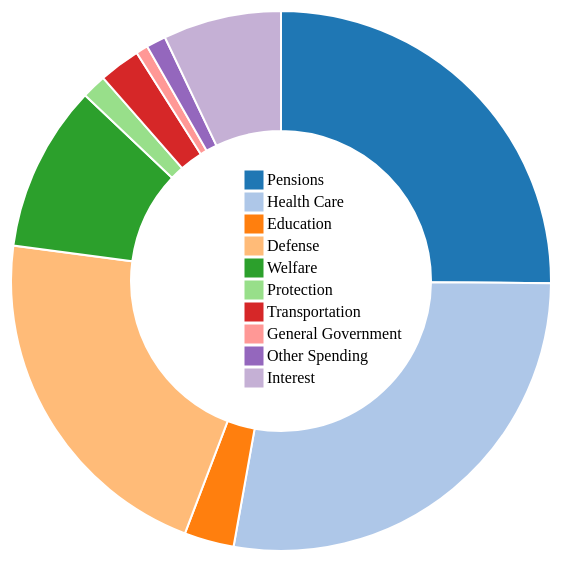
D3 v4 page, settled after 360 driven frames (6 s of simulated time); the page loaded 1 data file(s).


// ── pie.js
var sizeofLegend = 18;
var legendSpacing = 4;

var margin = {top: 20, right: 20, bottom:20, left:20},
    width = 600 - margin.right*2,
    height = 600 - 2*margin.top,
    radius = width/2;

var color = d3.scaleOrdinal( d3.schemeCategory20);
   
// arc and the pie
var arc = d3.arc()
    .outerRadius(radius - 10)
    .innerRadius(150);

var arcOver = d3.arc()
    .outerRadius(radius +100)
    .innerRadius(100+100);

var label = d3.arc()
    .outerRadius(radius - 80)
    .innerRadius(radius - 80);

var pie = d3.pie()
    .sort(null)
    .value(function(d) { return d.spending;});

var svg = d3.select("body")
    .append("svg")
    .attr('width', width)
    .attr('height', height)
    .append('g')
    .attr('transform', 'translate(' + width/2 + ',' + height/2 + ')');

// data 
d3.csv("piedata.csv", function(error, data){
    if(error) throw error;

    data.forEach(function(d){
        d.department = d.department; // change this to the function
        d.spending = +d.spending;
    });

// enter data
var g = svg.selectAll('.arc')
    .data(pie(data))
    .enter()
    .append('g')
    .attr('class','arc');

// update data
var path = g.append('path')
    .attr('d', arc)
    .style('stroke', 'white')
    .style('stroke-width', '2')
    .style('fill', function(d) {
        return color(d.data.department)
    })
    .transition()
    .ease(d3.easeElastic )
    .duration(2000)
    .attrTween('d',animate);

    var legend = svg.selectAll('.legend')
        .data(color.domain())
        .enter()
        .append('g')
        .attr('class', 'legend')
        .attr('transform', function(d, i) {
            var height = sizeofLegend + legendSpacing;
            var offset =  height * color.domain().length / 2;
            var hori = -2 * sizeofLegend;
            var vert = i * height - offset;
            return 'translate(' + hori + ',' + vert + ')';
        });

    legend.append('rect')
        .attr('width', sizeofLegend)
        .attr('height', sizeofLegend)
        .style('fill', color)
        .style('stroke', color)
        .transition()
        .ease(d3.easeElastic)
        .duration(5000);

    legend.append('text')
        .attr('x', sizeofLegend + legendSpacing)
        .attr('y', sizeofLegend - legendSpacing)
        .text(function(d) { return d; });



    g.append('text')
    .transition()
    .ease(d3.easeElastic)
    .duration(5000)
    .attr('transform', function(d) {
        return 'translate(' + label.centroid(d) + ')';
    } )
    .attr('dy', '.40em')
    .style('text-anchor', 'middle')
    .style('fill', 'white')
 //  .text(function(d) {return d.data.spending; })
    ;

g.on('mouseover', function(d, i){
  //  console.log(data[i].spending+ ',' +i);
    var re_count = data[i].spending;
    g.append('text')
    .attr('dy', '1em')
        .attr('x','70px')
        .attr('y','-30px')
    //.style('text-anchor', 'end')
    .style("font-size", 20)
    .attr('class' , 'label')
    .style('fill', function(d,i){
        return 'Black';
    })
    .text('$' +re_count + 'B')
})

.on('mouseout', function(){
    g.select('.label').remove();
});

});
function animate(b){
    b.innerRadius = 0;
    var i = d3.interpolate({startAngle:0, endAngle:0},b);
    return function(t){
        return arc(i(t));}
}



### data: piedata.csv
department, spending
Pensions, 1005
Health Care, 1107
Education, 119
Defense, 852
Welfare, 399
Protection, 59
Transportation, 99
General Government, 29
Other Spending, 47
Interest, 283